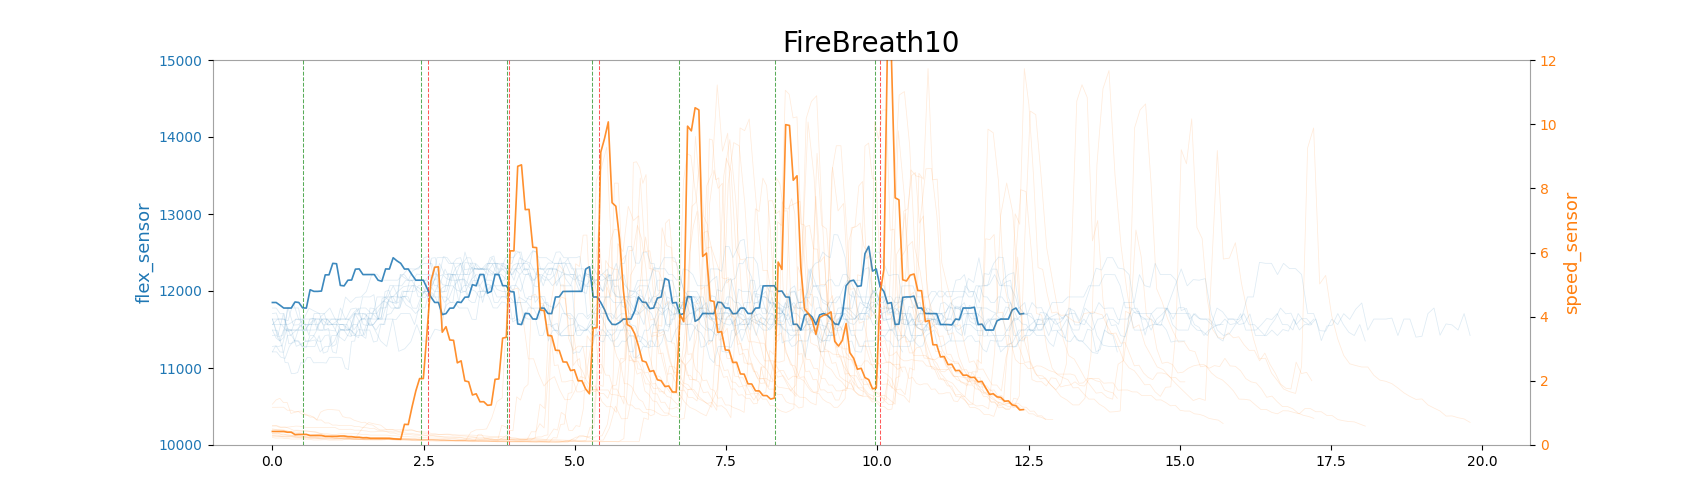

The file beside this chart, header and first rows:
time, speed_sensor, flex_sensor, action_time, record_time
0.01394, 0.4224, 11851, None, 
0.03033, 0.4224, 11851, None, 
0.04263, 0.4224, 11851, None, 
0.05652, 0.4224, 11851, None, 
0.07008, 0.4224, 11851, None, 
0.08527, 0.4224, 11851, None, 
0.09742, 0.4224, 11851, None, 
0.1112, 0.4224, 11851, None, 
0.1248, 0.4224, 11779, None, 
0.1441, 0.4224, 11779, None, 
0.1538, 0.4224, 11779, None, 
0.1673, 0.4224, 11779, None, 
0.1798, 0.4224, 11779, None, 
0.1945, 0.4224, 11779, None, 
0.2087, 0.4224, 11779, None, 
0.2215, 0.3979, 11779, None, 
0.2362, 0.3979, 11779, None, 
0.2505, 0.3979, 11779, None, 
0.2625, 0.3979, 11779, None, 
0.2776, 0.3979, 11779, None, 
0.2979, 0.3979, 11779, None, 
0.3063, 0.3979, 11779, None, 
0.3191, 0.3298, 11851, None, 
0.3332, 0.3298, 11851, None, 
0.3467, 0.3298, 11851, None, 
0.3606, 0.3298, 11851, None, 
0.3748, 0.3298, 11851, None, 
0.3883, 0.3298, 11851, None, 
0.4036, 0.3298, 11851, None, 
0.4173, 0.3298, 11851, None, 
0.4306, 0.3298, 11779, None, Yes
0.45, 0.3298, 11779, None, 
0.4599, 0.3298, 11779, None, 
0.4712, 0.3298, 11779, None, 
0.4848, 0.3298, 11779, None, 
0.501, 0.3298, 11779, None, 
0.5124, 0.3298, 11779, None, 
0.5272, 0.2987, 11995, None, 
0.55, 0.2987, 11995, None, 
0.569, 0.2987, 11995, None, 
0.5839, 0.2987, 11995, None, 
0.6019, 0.2987, 11995, None, 
0.6105, 0.2987, 11995, None, 
0.6246, 0.2987, 11995, None, 
0.6381, 0.2989, 11995, None, 
0.6519, 0.2989, 11995, None, 
0.6659, 0.2989, 11995, None, 
0.6795, 0.2989, 11995, None, 
0.6935, 0.2989, 11995, None, 
0.7091, 0.2989, 11995, None, 
0.7208, 0.2989, 11995, None, 
0.7349, 0.2697, 12213, None, 
0.7545, 0.2697, 12213, None, 
0.7621, 0.2697, 12213, None, 
0.7759, 0.2697, 12213, None, 
0.7902, 0.2697, 12213, None, 
0.8039, 0.2697, 12213, None, 
0.8185, 0.2697, 12213, None, 
0.8323, 0.2697, 12359, None, 
0.8455, 0.2697, 12359, None, 
... 686 more rows
